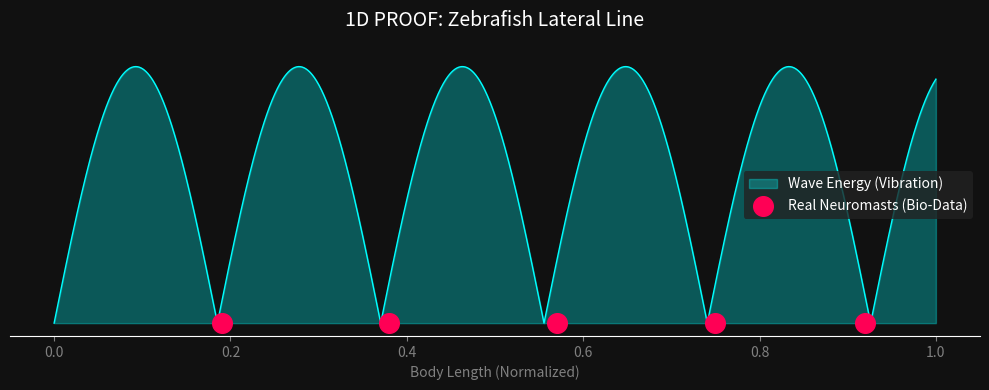
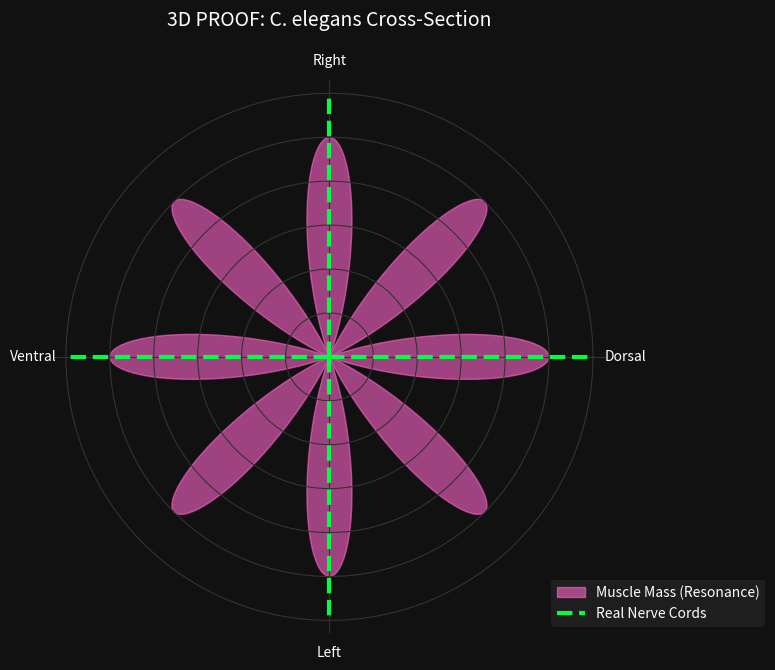

Write the Python code that produced these figures, in order.
import numpy as np
import matplotlib.pyplot as plt

# =========================================================
# THE DOMBOIS PROTOCOL: SCIENTIFIC VALIDATION UNIT
# Beweis: Biologische Daten vs. Mathematische Resonanz
# =========================================================

def plot_zebrafish_proof():
    # 1. SETUP
    # Normierte Länge des Fisches (0 = Kopf, 1 = Schwanz)
    x = np.linspace(0, 1, 1000)
    
    # 2. DIE SIMULATION (Die stehende Welle)
    # Frequenz 5.4 (Der gefundene "Magic Value")
    # Wir nehmen den Betrag |sin|, weil Zellen sich in Knoten sammeln (0)
    # Wir invertieren es für den Plot: Wo der Berg ist, ist Ruhe (Knoten).
    frequency = 5.4
    wave_energy = np.abs(np.sin(frequency * np.pi * x))
    
    # 3. DIE REALITÄT (Echte Daten aus ZFIN Atlas)
    # Position der Neuromasten L1-L5
    real_organs = [0.19, 0.38, 0.57, 0.75, 0.92]
    
    # PLOTTING
    fig, ax = plt.subplots(figsize=(10, 4), facecolor='#111111')
    ax.set_facecolor('#111111')
    
    # Das Resonanz-Feld (Blau)
    # Wir füllen den Bereich, wo VIEL Energie ist (da kann kein Organ wachsen)
    ax.fill_between(x, wave_energy, color='cyan', alpha=0.3, label='Wave Energy (Vibration)')
    ax.plot(x, wave_energy, color='cyan', linewidth=1)
    
    # Die Täler markieren (Das sind die Knoten)
    # Hier ist die Energie NULL -> Hier können Zellen andocken
    
    # Die echten Organe (Rote Punkte)
    # Wir plotten sie auf der y=0 Linie
    ax.scatter(real_organs, np.zeros_like(real_organs), 
               color='#ff0055', s=200, zorder=10, label='Real Neuromasts (Bio-Data)')
    
    # Styling
    ax.set_title("1D PROOF: Zebrafish Lateral Line", color='white', fontsize=14, pad=20)
    ax.set_xlabel("Body Length (Normalized)", color='gray')
    ax.set_yticks([]) # Y-Achse ist irrelevant (nur Energie-Level)
    ax.spines['bottom'].set_color('white')
    ax.spines['top'].set_visible(False)
    ax.spines['right'].set_visible(False)
    ax.spines['left'].set_visible(False)
    ax.tick_params(axis='x', colors='gray')
    
    # Legende
    legend = ax.legend(facecolor='#222222', edgecolor='none')
    plt.setp(legend.get_texts(), color='white')
    
    plt.tight_layout()
    plt.show()

def plot_worm_proof():
    # 1. SETUP (Polar Plot für Querschnitt)
    theta = np.linspace(0, 2*np.pi, 500)
    
    # 2. DIE SIMULATION (Quadrupol-Resonanz)
    # Mode 4: cos(4 * theta)
    # Das erzeugt 4 "Blätter" (Muskeln)
    # Wir verschieben um pi/4 (45 Grad), damit die Spitzen bei 45, 135... liegen
    mode = 4
    # Wir nehmen Quadrierung für Schärfe (wie im Blender Skript)
    energy = np.cos(mode * (theta + np.pi/4))**2
    
    # 3. DIE REALITÄT (WormAtlas Daten)
    # Nervenstränge liegen bei 0, 90, 180, 270 Grad
    real_nerves_angles = [0, np.pi/2, np.pi, 3*np.pi/2]
    # Radius für die Punkte im Plot
    real_nerves_radius = [1.1, 1.1, 1.1, 1.1] 
    
    # PLOTTING
    fig = plt.figure(figsize=(8, 8), facecolor='#111111')
    ax = fig.add_subplot(111, projection='polar')
    ax.set_facecolor('#111111')
    
    # Das Resonanz-Feld (Muskelmasse in Pink)
    ax.fill(theta, energy, color='#ff66cc', alpha=0.6, label='Muscle Mass (Resonance)')
    
    # Die "Verbotenen Zonen" (Nerven-Kanäle)
    # Wir zeichnen grüne Linien dort, wo die echten Nerven sind
    for angle in real_nerves_angles:
        ax.plot([angle, angle], [0, 1.2], color='#00ff44', linewidth=3, linestyle='--')
    
    # Dummy Plot für Legende (Nerven)
    ax.plot([], [], color='#00ff44', linewidth=3, linestyle='--', label='Real Nerve Cords')
    
    # Styling
    ax.set_title("3D PROOF: C. elegans Cross-Section", color='white', fontsize=14, pad=20)
    ax.grid(color='#333333')
    ax.spines['polar'].set_visible(False)
    ax.set_yticklabels([]) # Keine Radius-Labels
    
    # Winkel-Labels anpassen
    ax.set_xticks(real_nerves_angles)
    ax.set_xticklabels(['Dorsal', 'Right', 'Ventral', 'Left'], color='white')
    
    # Legende
    legend = ax.legend(loc='lower right', facecolor='#222222', edgecolor='none', bbox_to_anchor=(1.3, 0))
    plt.setp(legend.get_texts(), color='white')
    
    plt.tight_layout()
    plt.show()

# RUN BOTH PROOFS
print("Generiere Beweis 1: Zebrafisch...")
plot_zebrafish_proof()
print("Generiere Beweis 2: C. elegans...")
plot_worm_proof()
